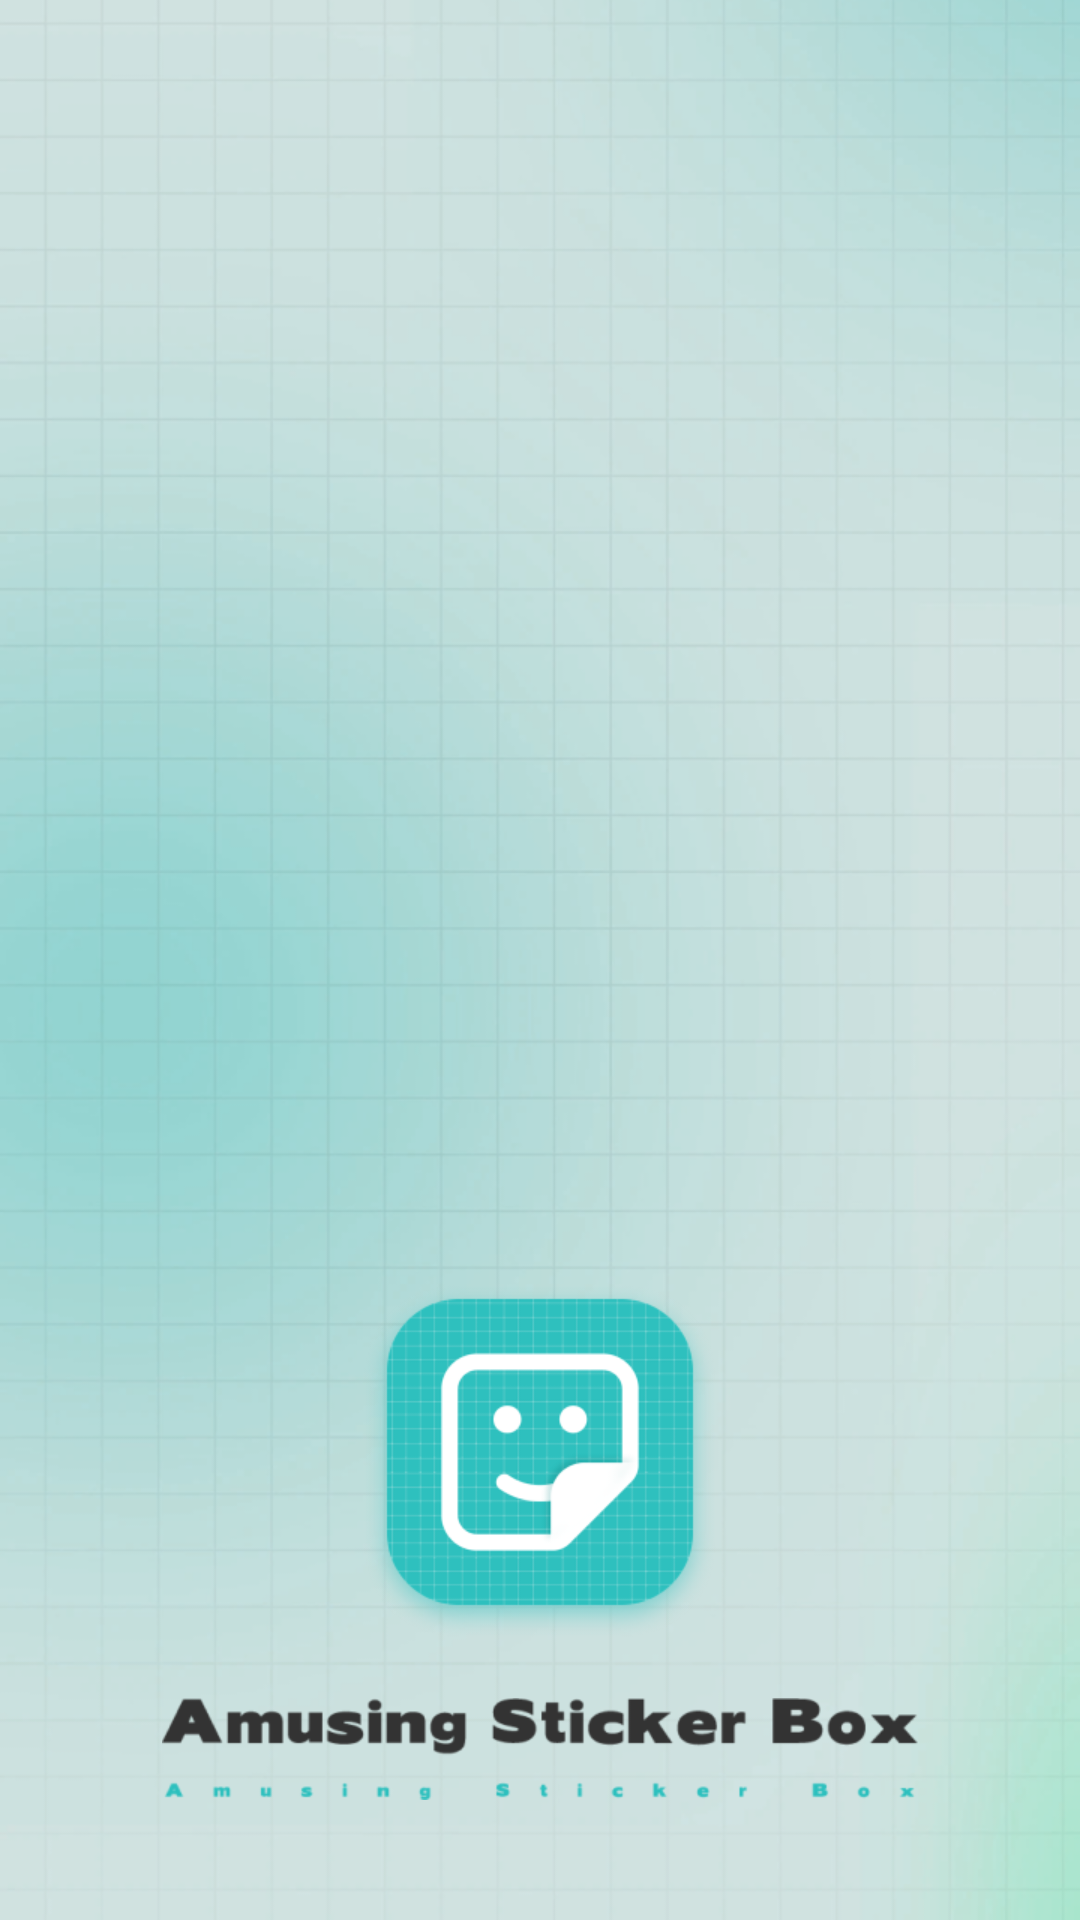

Write the Android layout XML for this screen, with the resource values it uses.
<!-- AndroidManifest.xml: application theme Theme.AmusingStickerBox -->
<!-- res/layout/activity_main.xml -->
<?xml version="1.0" encoding="utf-8"?>
<androidx.constraintlayout.widget.ConstraintLayout xmlns:android="http://schemas.android.com/apk/res/android"
    xmlns:app="http://schemas.android.com/apk/res-auto"
    xmlns:tools="http://schemas.android.com/tools"
    android:layout_width="match_parent"
    android:layout_height="match_parent"
    android:background="@drawable/bg_sp"
    tools:context=".MainActivity">

    <LinearLayout
        android:layout_width="match_parent"
        android:layout_height="wrap_content"
        app:layout_constraintBottom_toBottomOf="parent"
        android:layout_marginBottom="40dp"
        android:orientation="vertical">

        <ImageView
            android:id="@+id/imageView"
            android:layout_width="match_parent"
            android:layout_height="wrap_content"
            app:srcCompat="@drawable/sp_logo" />

        <ImageView
            android:id="@+id/imageView2"
            android:layout_width="match_parent"
            android:layout_height="wrap_content"
            android:layout_marginTop="20dp"
            app:srcCompat="@drawable/sp_text" />
    </LinearLayout>
</androidx.constraintlayout.widget.ConstraintLayout>
<!-- resources referenced by this layout -->
<resources>
  <!-- drawable bg_sp: png bitmap (drawable-xhdpi, 322079 bytes) -->
  <!-- drawable sp_logo: png bitmap (drawable-xhdpi, 30955 bytes) -->
  <!-- drawable sp_text: png bitmap (drawable-xhdpi, 15019 bytes) -->
  <style name="Theme.AmusingStickerBox" parent="Base.Theme.AmusingStickerBox" />
  <style name="Base.Theme.AmusingStickerBox" parent="Theme.Material3.DayNight.NoActionBar">
          
          
      </style>
</resources>
